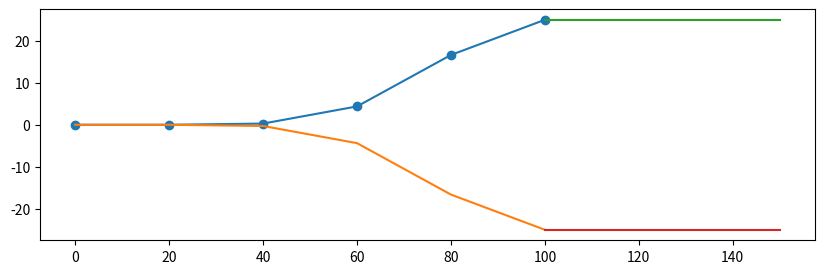
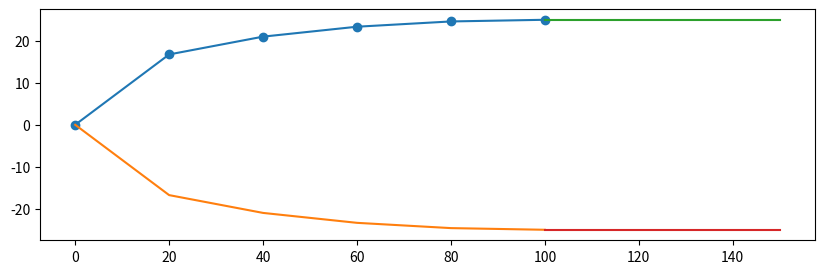
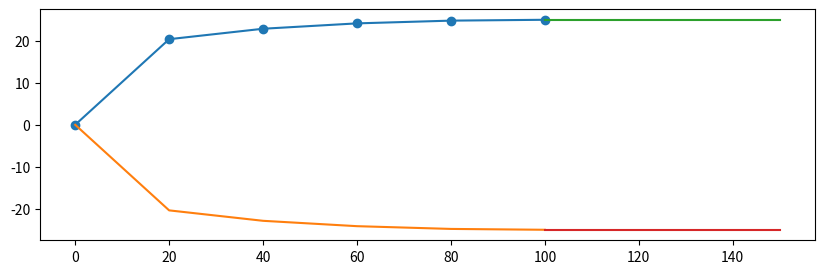

The script that saved these images, in order:
# -*- coding: utf-8 -*-
"""
Created on Mon Oct 10 12:10:56 2022

@author: Vardhan Harsh (Vanderbilt University)
"""
# This is a sample Python script.

# Press Shift+F10 to execute it or replace it with your code.
# Press Double Shift to search everywhere for classes, files, tool windows, actions, and settings.

import numpy as np
import matplotlib.pyplot as plt
import math
import random 

#########
def estimate_nose(a,r,x,n):
    d=2*r
    print('n shape:',n.shape)
    exp_power=np.transpose(np.divide(1,n))
    print(exp_power)
    print('exp_power shape:',exp_power.shape)
    base=1-np.power(np.divide(np.subtract(x,a),a),2).T
    print('base shape:',base.shape)
    return 0.5*d*np.power(base,exp_power).T

def estimate_tail(a,b,c,r,x,theta):
    d=2*r
    theta=theta*math.pi/180
    y1=0.5*d
    y2= np.power((x-a-b),2)*((3*d)/(2*c*c) - math.tan(theta)/c)
    y3= ((d/(c*c*c)) - math.tan(theta)/(c*c))*np.power((x-a-b),3)
    return (y1-y2+y3)

def check_nose_validity(myring_nose_loc,a,r):
    return True
def check_tail_validity(myring_tai_loc,c,r):
    return True


def print_design(): 
    plt.plot(x_n, y)
    plt.scatter(x_n,y)
    return 0





def run_single_design(): 
    a = 300; b=500; c=1000; r =100; n=5; theta=50
    d=2*r
    x_n = np.array([0, a / 5, 2 * a / 5, 3 * a / 5, 4 * a / 5, a]);
    x_t = np.array([a + b, a + b + c / 5, a + b + 2 * c / 5, a + b + 3 * c / 5, a + b + 4 * c / 5, a + b + c]);
    x_b = np.array([a, a + b * 1 / 6, a + b * 2 / 6, a + b * 3 / 6, a + b * 4 / 6, a + b * 5 / 6, a + b])
    y_b = np.array([r, r, r, r, r, r, r])
    y_b = y_b.astype('float64')
    
    x_ref=np.array([0,a,a+b,a+b+c])
    y_ref=np.array([0,r,r,0])
    y = estimate_nose(a, d, x_n, n)
    z = estimate_tail(a, b, c, d, x_t, theta)

    figname = './fig_hull/GA_a' + str(round(a, 2)) + 'c_' + str(round(c, 2)) + 'n_' + str(
        round(n, 2)) + '_theta_' + str(round(theta, 2)) + '.png'
    plt.figure(figsize=(10, 3))
    plt.plot(x_n, y)
    plt.scatter(x_n,y)
    plt.plot(x_t, z)
    plt.scatter(x_t,z)
    plt.plot(x_b, y_b)
    plt.plot(x_n, -1 * y)
    plt.plot(x_t, -1 * z)
    plt.plot(x_b, -1 * y_b)
    plt.plot(x_n, y)
    plt.plot(x_t, z)
    plt.plot(x_b, y_b)
    
    #plt.savefig(figname)
    plt.plot(x_ref, y_ref)
    plt.plot(x_ref, -1*y_ref)

    plt.vlines(a, -1*r, r)
    plt.vlines(a+b, -1*r, r)
    plt.show()
    plt.close()


def get_pieces(a,pieces):
    
    a_n=np.repeat(a/pieces,pieces+1,axis=1)
    index=np.arange(pieces+1)
    #print('Index is:',index)
    _loc_= np.multiply(a_n,index)
    return _loc_



def run_multiple_designs(a=100,b=50,c=200,r=25): 
       
    fix_param= np.array([a,b,c,r])
    bounds=[[0.1,5],[1,50]]
    grid = 3
    pieces=5
    
    x_ref=np.array([0,a,a+b,a+b+c])
    y_ref=np.array([0,r,r,0])
    
    x_body=np.array([a,a+b])
    y_body=np.array([r,r])
    
    print('bound:',bounds[0][0],bounds[0][1],bounds[1][0],bounds[1][1])
 
    X1 = np.linspace(bounds[0][0], bounds[0][1], grid)
    X2 = np.linspace(bounds[1][0], bounds[1][1], grid)
    
    x1, x2 = np.meshgrid(X1, X2)
    X = np.hstack((x1.reshape(grid*grid,1),x2.reshape(grid*grid,1)))
    Y= np.multiply(np.ones((X.shape[0],4)),fix_param)
    ds= np.concatenate((Y,X),axis=1)
    print(ds)
    #print(d_p)
    print(ds.shape)
    print(X.shape)
    
    nose_x= get_pieces(ds[:,0].reshape(-1,1), pieces)
    _t_p_=  get_pieces(ds[:,2].reshape(-1,1), pieces)
    tail_x= a+b+_t_p_
    print(nose_x)
    print(_t_p_)
    print(tail_x)
    
    #ref= [r/5,2*r/5, 3*r/5,4*r/5]
    nose_y= estimate_nose(a,r,nose_x,ds[:,4])
    print('nose_x shape:',nose_x.shape,'Nose_y:',nose_y.shape)
    for i in range(nose_x.shape[0]): 
        plt.figure(figsize=(10, 3))
        plt.plot(nose_x[i,:], nose_y[i,:])
        plt.scatter(nose_x[i,:], nose_y[i,:])
        plt.plot(nose_x[i,:], -1*nose_y[i,:])
        
        plt.plot(x_body, y_body)
        plt.plot(x_body, -1*y_body)
        plt.show()
        plt.close()
    
    
    
    
    
    
    return ds




# Press the green button in the gutter to run the script.
if __name__ == '__main__':
    #run_single_design()
    run_multiple_designs()
    """
    power=np.array([3,2])
    base=np.array([[1,2,3],[4,5,6]]).T
    print(base.T)
    print('power:',power.shape,'base:',base.shape)
    d= np.power(base,power)
    print(d.T)
    """ 
# See PyCharm help at https://www.jetbrains.com/help/pycharm/
